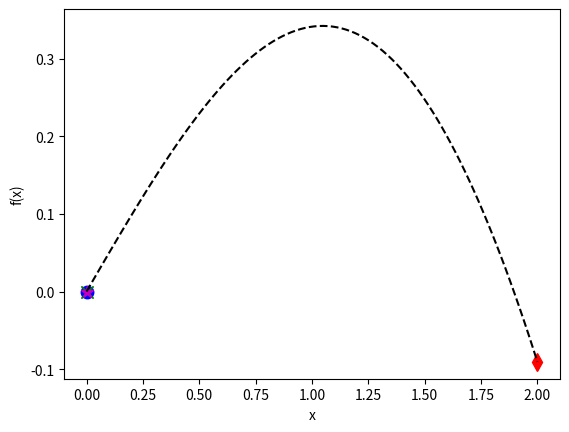

Python code for this plot:
# -*- coding: utf-8 -*-
"""
SIF2007 Examination 1
[redacted]
1.(c) Secant Method
"""

#Note:If the table does not display correctly, please resize the console so that it fits the table
import numpy as np
import matplotlib.pyplot as mpl

#Secant method for f(x)=sin(x) - x/2 with x0 = 0, x1 = 2
def f(x):
    return np.sin(x)-x/2
def calc_err(x0, x1):
    return abs(x1 - x0)
def secant(x0, x1):
    return x1 - f(x1) * (x1 - x0) / (f(x1) - f(x0))
    
#Prepare table header
print('\033[4m|  i  |     x_i-1     |      x_i      |     x_i+1     |      err      |\033[0m')

#Starting variables
i = 0
x0 = 0  #Change with Q
x1 = 2              #Change with Q
err = 1

#Range of graph
x = np.linspace(x0, x1, 100)
mpl.plot(x0, f(x0), 'bo', markersize=9)
mpl.plot(x1, f(x1), 'rd', markersize=9)

#Loop until error is below threshold
while err > 1E-6:
    x2 = secant(x0, x1)
    err = calc_err(x2, x1)
    print('| ',i,' | ',f"{x0:.5e}",' | ',f"{x1:.5e}",' | ',f"{x2:.5e}",' | ',f"{err:.5e}",' |')
    i += 1
    mpl.plot(x2,f(x2),'gx', markersize=9)
    x0, x1 = x1, x2
mpl.plot(x2, f(x2), 'm*', markersize=9)
print('Approx. root =', f"{x2:.5e}")

#Plotting of graph
mpl.plot(x, f(x), 'k--')
mpl.xlabel('x')
mpl.ylabel('f(x)')
mpl.show()
